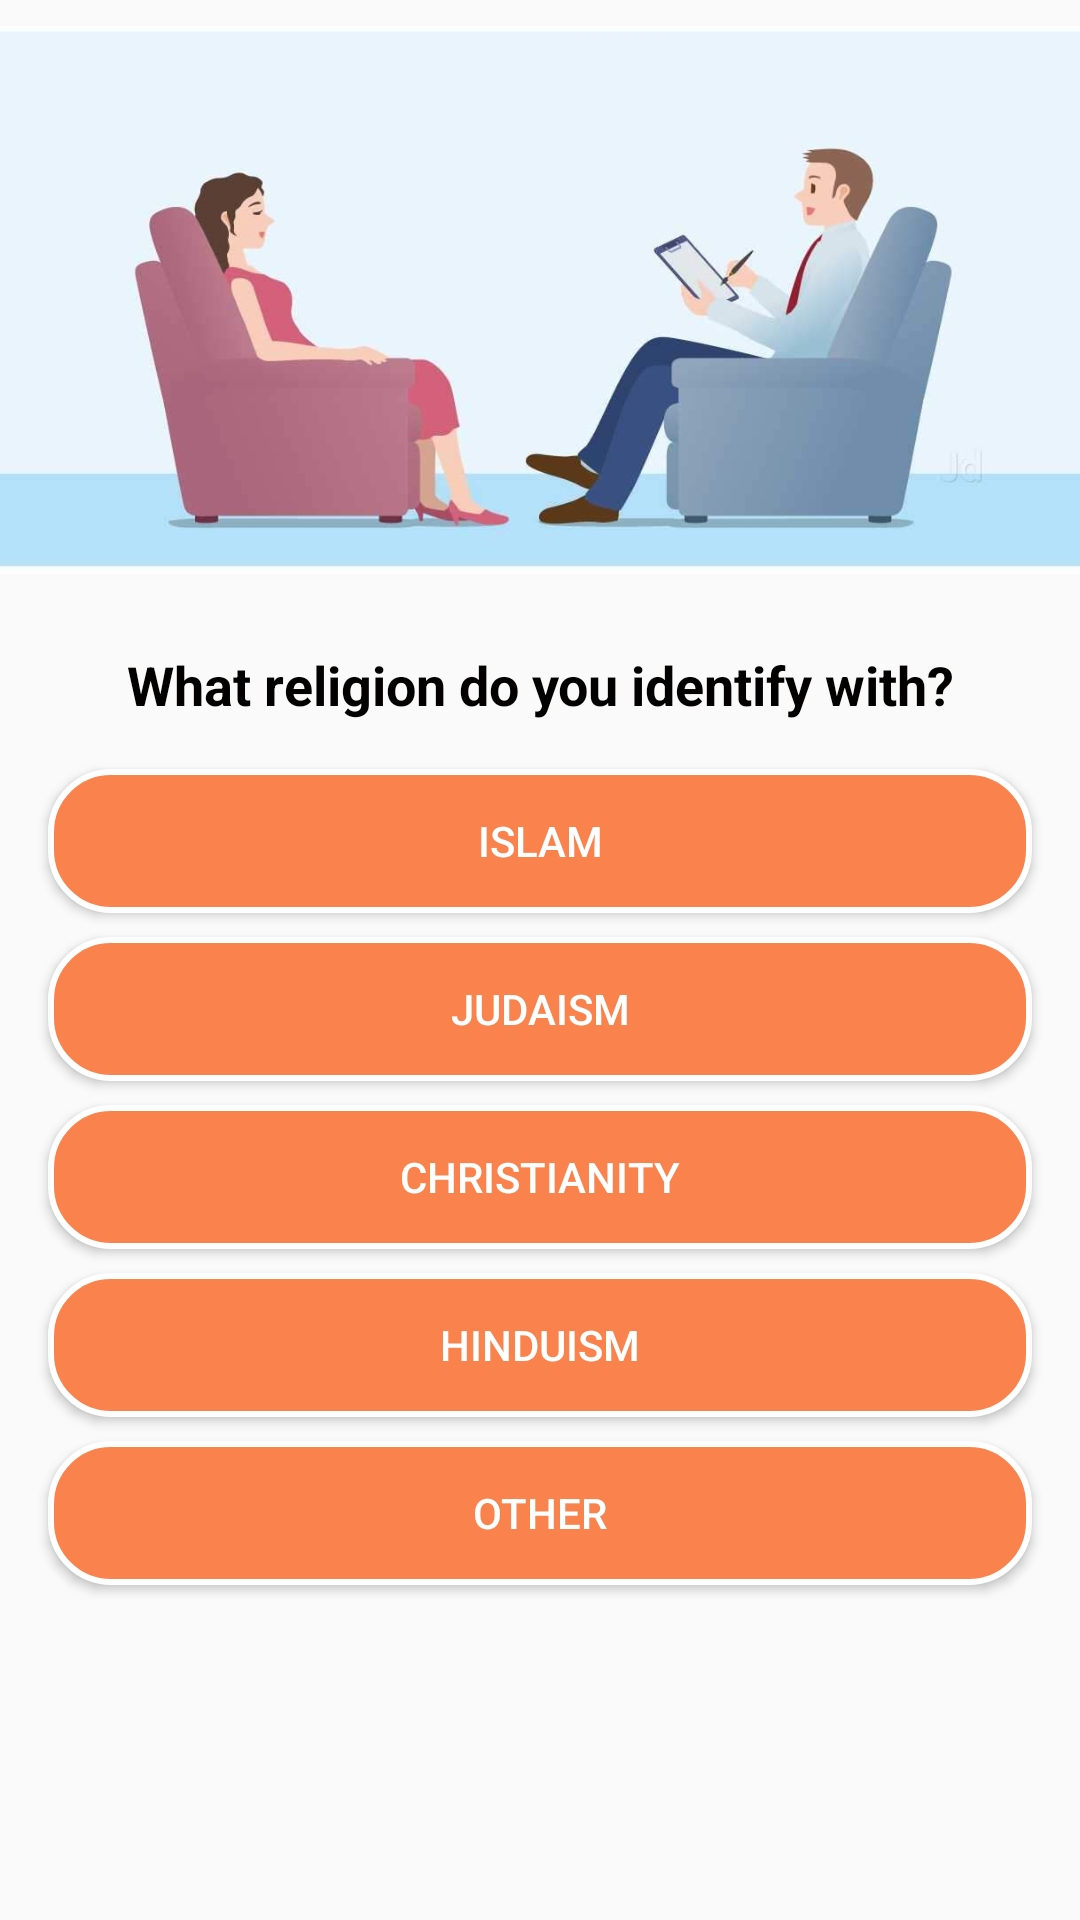

The Android layout XML behind this screen, and the referenced resources:
<!-- AndroidManifest.xml: application theme AppTheme -->
<!-- res/layout/activity_religion.xml -->
<?xml version="1.0" encoding="utf-8"?>
<androidx.constraintlayout.widget.ConstraintLayout xmlns:android="http://schemas.android.com/apk/res/android"
    xmlns:app="http://schemas.android.com/apk/res-auto"
    xmlns:tools="http://schemas.android.com/tools"
    android:layout_width="match_parent"
    android:layout_height="match_parent"
    tools:context=".PatientRegistration.ReligionActivity">

    <ImageView
        android:id="@+id/imageView3"
        android:layout_width="0dp"
        android:layout_height="200dp"
        app:layout_constraintEnd_toEndOf="parent"
        app:layout_constraintHorizontal_bias="0.0"
        app:layout_constraintStart_toStartOf="parent"
        app:layout_constraintTop_toTopOf="parent"
        app:srcCompat="@drawable/background" />

    <TextView
        android:id="@+id/textView"
        android:layout_width="0dp"
        android:layout_height="wrap_content"
        android:layout_marginStart="16dp"
        android:layout_marginTop="16dp"
        android:layout_marginEnd="16dp"
        android:text="What religion do you identify with?"
        android:textAlignment="center"
        android:textColor="@color/black"
        android:textSize="18sp"
        android:textStyle="bold"
        app:layout_constraintEnd_toEndOf="parent"
        app:layout_constraintStart_toStartOf="@+id/imageView3"
        app:layout_constraintTop_toBottomOf="@+id/imageView3" />

    <Button
        android:id="@+id/islamBT"
        android:layout_width="0dp"
        android:layout_height="wrap_content"
        android:layout_marginTop="16dp"
        android:background="@drawable/round_corner_button"
        android:textColor="@color/white"
        android:text="Islam"
        app:layout_constraintEnd_toEndOf="@+id/textView"
        app:layout_constraintStart_toStartOf="@+id/textView"
        app:layout_constraintTop_toBottomOf="@+id/textView" />

    <Button
        android:id="@+id/judaismBt"
        android:layout_width="0dp"
        android:layout_height="wrap_content"
        android:layout_marginTop="8dp"
        android:text="Judaism"
        android:background="@drawable/round_corner_button"
        android:textColor="@color/white"
        app:layout_constraintEnd_toEndOf="@+id/islamBT"
        app:layout_constraintStart_toStartOf="@+id/islamBT"
        app:layout_constraintTop_toBottomOf="@+id/islamBT" />

    <Button
        android:id="@+id/christianityBT"
        android:layout_width="0dp"
        android:layout_height="wrap_content"
        android:layout_marginTop="8dp"
        android:background="@drawable/round_corner_button"
        android:textColor="@color/white"
        android:text="Christianity"
        app:layout_constraintEnd_toEndOf="@+id/judaismBt"
        app:layout_constraintStart_toStartOf="@+id/judaismBt"
        app:layout_constraintTop_toBottomOf="@+id/judaismBt" />

    <Button
        android:id="@+id/hinduismBt"
        android:layout_width="0dp"
        android:layout_height="wrap_content"
        android:layout_marginTop="8dp"
        android:text="Hinduism"
        android:background="@drawable/round_corner_button"
        android:textColor="@color/white"
        app:layout_constraintEnd_toEndOf="@+id/christianityBT"
        app:layout_constraintStart_toStartOf="@+id/christianityBT"
        app:layout_constraintTop_toBottomOf="@+id/christianityBT" />

    <Button
        android:id="@+id/otherBtRelegion"
        android:layout_width="0dp"
        android:layout_height="wrap_content"
        android:layout_marginTop="8dp"
        android:background="@drawable/round_corner_button"
        android:textColor="@color/white"
        android:text="Other"
        app:layout_constraintEnd_toEndOf="@+id/hinduismBt"
        app:layout_constraintStart_toStartOf="@+id/hinduismBt"
        app:layout_constraintTop_toBottomOf="@+id/hinduismBt" />
</androidx.constraintlayout.widget.ConstraintLayout>
<!-- resources referenced by this layout -->
<resources>
  <color name="black">#020100</color>
  <color name="white">#ffffff</color>
  <!-- drawable background: jpg bitmap (drawable-v24, 24134 bytes) -->
  <!-- drawable round_corner_button (drawable) -->
  <?xml version="1.0" encoding="utf-8"?>
  <shape
      xmlns:android="http://schemas.android.com/apk/res/android"
      android:shape="rectangle"   >
      <solid
          android:color="@color/colorAccent"
          />
      <stroke android:color="@color/white" android:width="2dp" />
      <corners
          android:radius="20dp">
  
      </corners>
  
  </shape>
  <style name="AppTheme" parent="Theme.AppCompat.Light.NoActionBar">
          
          <item name="colorPrimary">@color/colorPrimary</item>
          <item name="colorPrimaryDark">@color/colorPrimaryDark</item>
          <item name="colorAccent">@color/colorAccent</item>
      </style>
  <color name="colorAccent">#FA824C</color>
  <color name="colorPrimary">#FA824C</color>
  <color name="colorPrimaryDark">#FA824C</color>
</resources>
